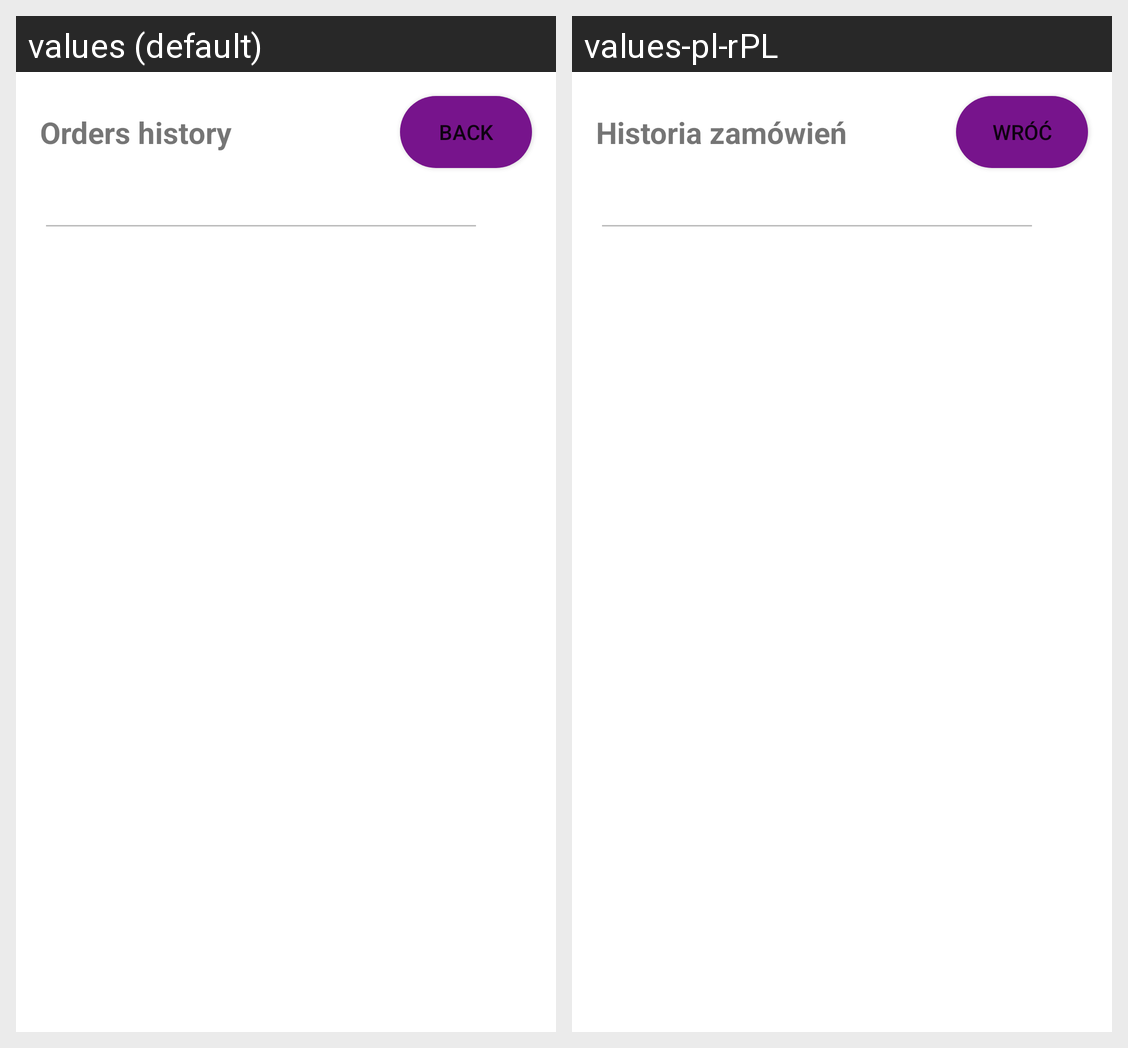

Here is an Android app screen in its default locale and in the app's own translations. Write out the translated-string differences for the strings that appear on this screen.
Android screen res/layout/fragment_restaurant_history.xml rendered under 2 locales, left to right: values (default), values-pl-rPL. Device: Nexus 5 (rendered at 1080×1920; each locale shown at half size, 540×960, under a caption strip naming it); theme Theme.LunchForYou.
Strings drawn on this screen, with the default value and each locale's value (text and hints the layout hard-codes, and strings that could not be matched under every locale, appear in the picture but are not listed):

back
  values: Back
  values-pl-rPL: Wróć

ordersHistory
  values: Orders history
  values-pl-rPL: Historia zamówień
